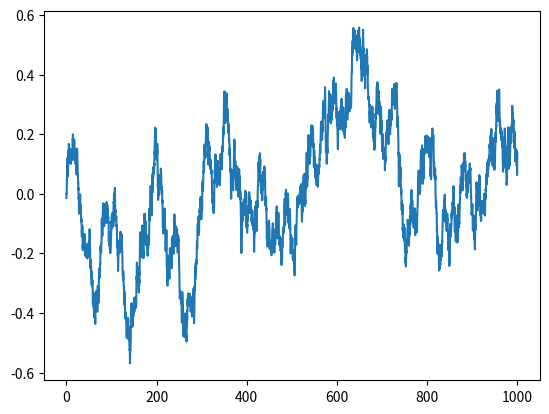

Source code (Python):
# -*- coding: utf-8 -*-
"""
This code contains my implementation of an Ornstein-Uhlenbeck process for
generating random noise during action selection. This implementation was
inspired by and borrows from:

https://en.wikipedia.org/wiki/Euler%E2%80%93Maruyama_method

[redacted]

For Deep Reinforcement Learning Nanodegree offered by Udacity.
"""


import numpy as np


class OrnsteinUhlenbeck():
    """
    This class contains functionality for sampling from a random noise process
    in order to add exploratory noise to actions during the DDPG algorithm.
    Since the original authors in Lillicrap et al. utilized this stochastic
    process for noise, I aimed to test this as well starting from a base
    implementation provided by:

    https://en.wikipedia.org/wiki/Euler%E2%80%93Maruyama_method

    This code specifically samples from the process using the Euler-Maruyama
    method for sampling by discretizing as:

    dY_t = theta * (mu - Y_t) * dt + sigma * d W_t

    using base Wiener noise W_t (Gaussian noise with time-bound decay).
    """

    def __init__(self, dt=0.01, theta=0.15, mu=0.0, sigma=0.2, seed=13):
        self.theta = theta
        self.mu = mu
        self.sigma = sigma
        self.dt = dt
        self.seed = seed

        # seed only on construction not every reset
        np.random.seed(self.seed)

        self.init_process()

    def init_process(self):
        """
        Initialize or reset the Ornstein-Uhlenbeck process.
        """
        self.y = 0.0

    def uhlenbeck_mu(self):
        """
        Calculate the Ornstein-Uhlenbeck mu based on theta * (mu - Y_t)
        """
        return self.theta * (self.mu - self.y)

    def dw(self):
        """
        Sample the Wiener process noise grad d W_t.
        """
        return np.random.randn() * np.sqrt(self.dt)

    def sample(self):
        """
        Extract a sample at time step t. This will provide a single sample of
        noise that will continually mean-revert to mu until reset with
        init_process().

        This essentially computes:
            Y_t+1 = Y_t + dY_t
            where
            dY_t = theta * (mu - Y_t) * dt + sigma * d W_t
        """
        y = self.y + self.uhlenbeck_mu() * self.dt + self.sigma * self.dw()
        self.y = y

        return y

    def step(self):
        """
        Update any time-step parameters.
        """
        pass


if __name__ == '__main__':


    import matplotlib
    matplotlib.use('Agg')
    from matplotlib import pyplot as plt


    print('Testing Ornstein-Uhlenbeck process noise and saving to '
          'test_uhlenbeck.png')

    t_end = 1000
    t_start = 0
    n = 4000
    dt = (t_end - t_start ) / n
    dt = 0.01
    t = np.linspace(t_start, t_end, n)
    y = []

    uo = OrnsteinUhlenbeck(dt=dt)
    for i in range(n):
        y.append(uo.sample())

    plt.plot(t, y)
    plt.savefig('test_uhlenbeck.png')